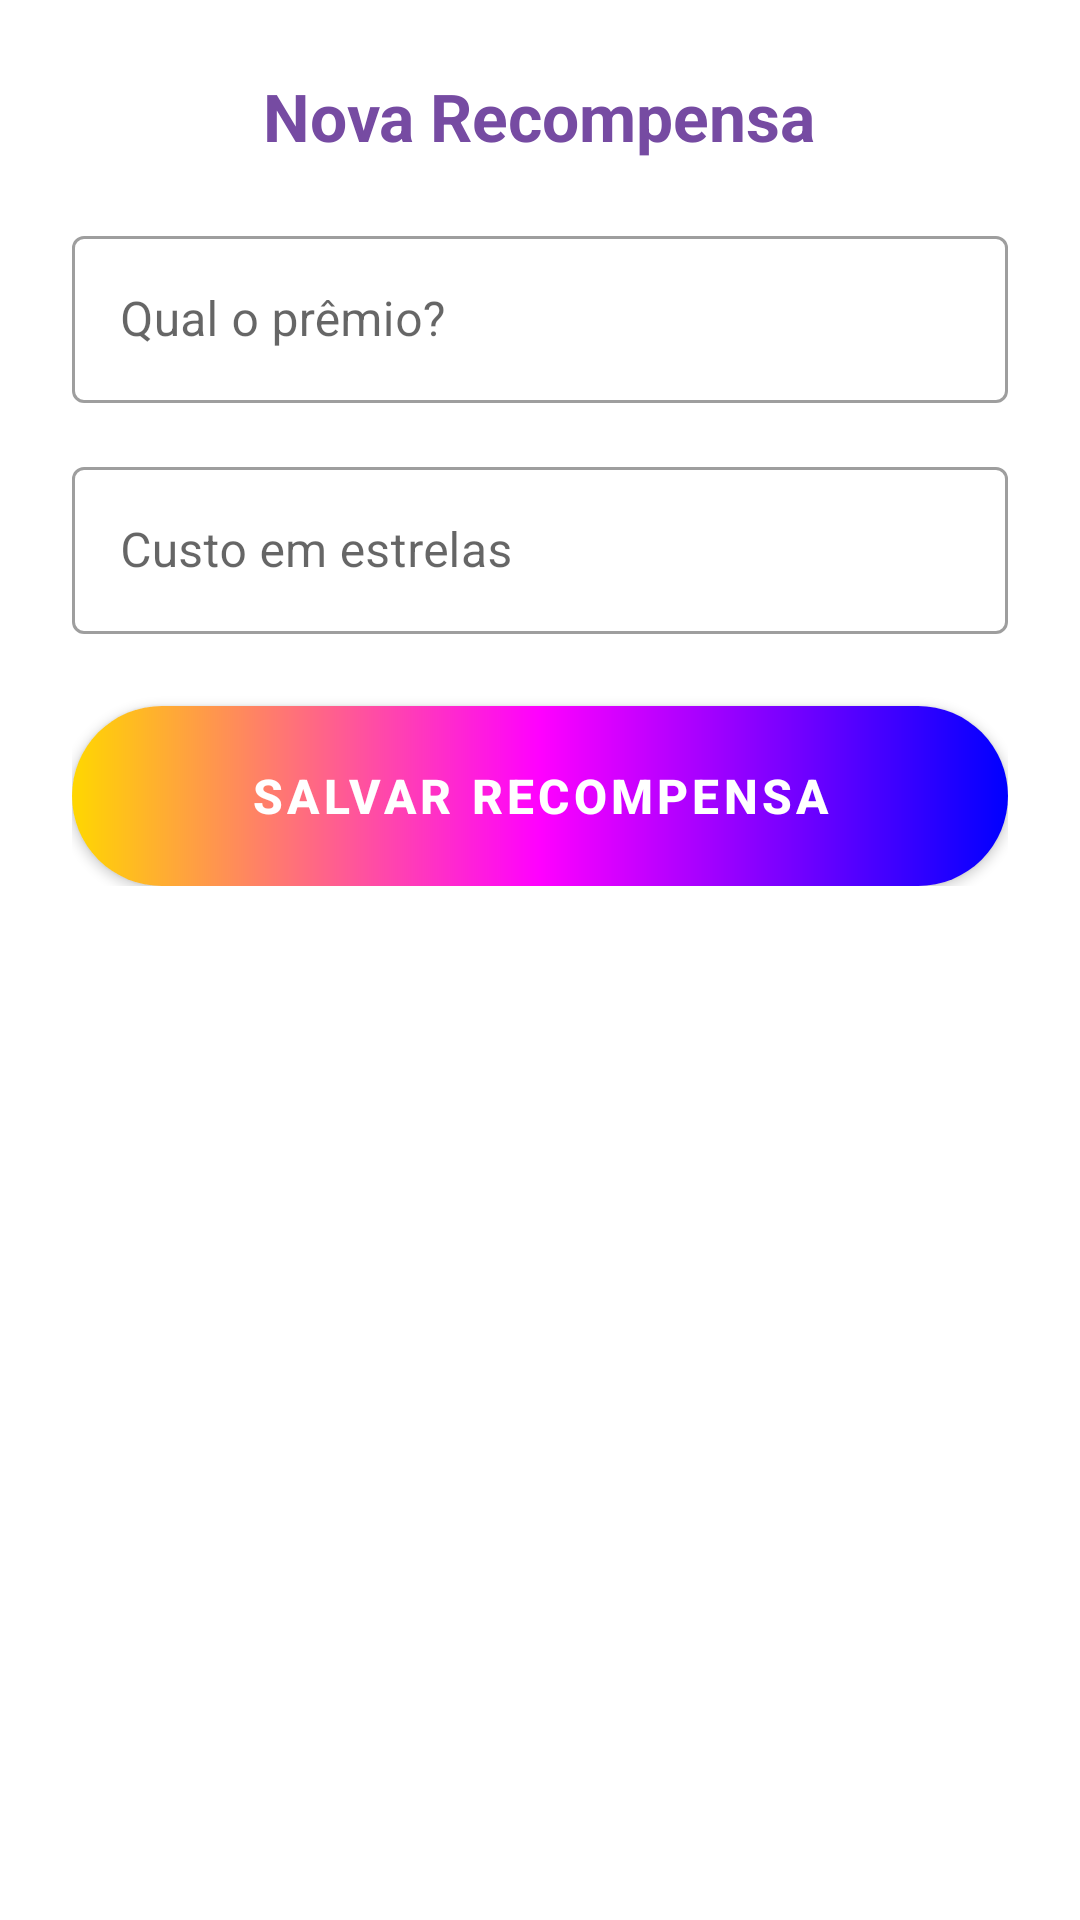

The Android layout XML behind this screen, and the referenced resources:
<!-- AndroidManifest.xml: application theme Theme.MissãoKids -->
<!-- res/layout/dialog_add_recompensa.xml -->
<?xml version="1.0" encoding="utf-8"?>
<androidx.cardview.widget.CardView
    xmlns:android="http://schemas.android.com/apk/res/android"
    xmlns:app="http://schemas.android.com/apk/res-auto"
    android:layout_width="match_parent"
    android:layout_height="wrap_content"
    app:cardCornerRadius="20dp"
    app:cardElevation="0dp"
    android:backgroundTint="@android:color/white">

    <LinearLayout
        android:layout_width="match_parent"
        android:layout_height="wrap_content"
        android:orientation="vertical"
        android:padding="24dp">

        <TextView
            android:layout_width="wrap_content"
            android:layout_height="wrap_content"
            android:text="Nova Recompensa"
            android:textSize="22sp"
            android:textStyle="bold"
            android:textColor="@color/purple_primary"
            android:layout_marginBottom="20dp"
            android:layout_gravity="center_horizontal"/>

        <com.google.android.material.textfield.TextInputLayout
            android:layout_width="match_parent"
            android:layout_height="wrap_content"
            android:hint="Qual o prêmio?"
            style="@style/Widget.MaterialComponents.TextInputLayout.OutlinedBox"
            android:layout_marginBottom="16dp">

            <com.google.android.material.textfield.TextInputEditText
                android:id="@+id/etTituloRecompensaDialog"
                android:layout_width="match_parent"
                android:layout_height="wrap_content"
                android:inputType="textCapSentences"/>
        </com.google.android.material.textfield.TextInputLayout>

        <com.google.android.material.textfield.TextInputLayout
            android:layout_width="match_parent"
            android:layout_height="wrap_content"
            android:hint="Custo em estrelas"
            style="@style/Widget.MaterialComponents.TextInputLayout.OutlinedBox"
            android:layout_marginBottom="24dp">

            <com.google.android.material.textfield.TextInputEditText
                android:id="@+id/etCustoRecompensaDialog"
                android:layout_width="match_parent"
                android:layout_height="wrap_content"
                android:inputType="number"/>
        </com.google.android.material.textfield.TextInputLayout>

        <com.google.android.material.button.MaterialButton
            android:id="@+id/btnSalvarRecompensaDialog"
            android:layout_width="match_parent"
            android:layout_height="60dp"
            android:text="SALVAR RECOMPENSA"
            android:textSize="16sp"
            android:textStyle="bold"
            android:textColor="@android:color/white"
            android:background="@drawable/bg_rainbow_gradient"
            app:backgroundTint="@null"
            app:cornerRadius="30dp"/>

    </LinearLayout>
</androidx.cardview.widget.CardView>
<!-- resources referenced by this layout -->
<resources>
  <color name="purple_primary">#764ba2</color>
  <!-- drawable bg_rainbow_gradient (drawable) -->
  <?xml version="1.0" encoding="utf-8"?>
  <shape xmlns:android="http://schemas.android.com/apk/res/android"
      android:shape="rectangle">
  
      <gradient
          android:type="linear"
          android:angle="0"
          android:startColor="#FFD700"
          android:centerColor="#FF00FF"
          android:endColor="#0000FF"/>
  
      <corners android:radius="32dp"/>
  
  </shape>
  <style name="Theme.MissãoKids" parent="Theme.MaterialComponents.DayNight.NoActionBar">
          <item name="colorPrimary">@color/purple_primary</item>
          <item name="colorPrimaryVariant">@color/bg_gradient_end</item>
          <item name="colorOnPrimary">@color/white</item>
      </style>
  <color name="bg_gradient_end">#764ba2</color>
  <color name="white">#FFFFFFFF</color>
</resources>
